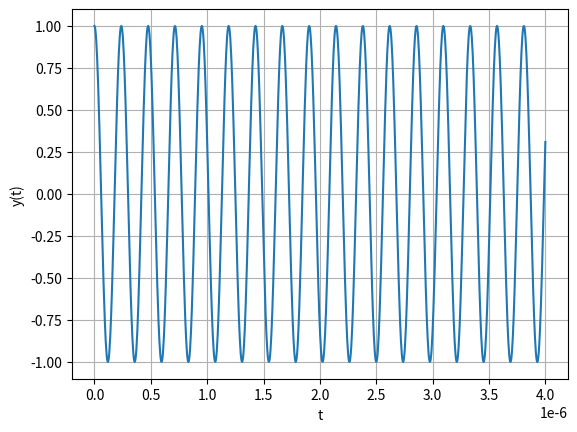

Here is the Python script that generated this plot:
import numpy as np
import matplotlib.pyplot as plt

# Generate time values
t = np.linspace(0, 4e-6, 1000)  # Time values from 0 to 1e-6 seconds with 1000 points

# Calculate the corresponding y values
f = 4.2* 10**6
y = np.cos(2 * np.pi * f * t)

# Plot the graph
plt.plot(t, y)
plt.xlabel('t')
plt.ylabel('y(t)')
plt.grid(True)
plt.show()